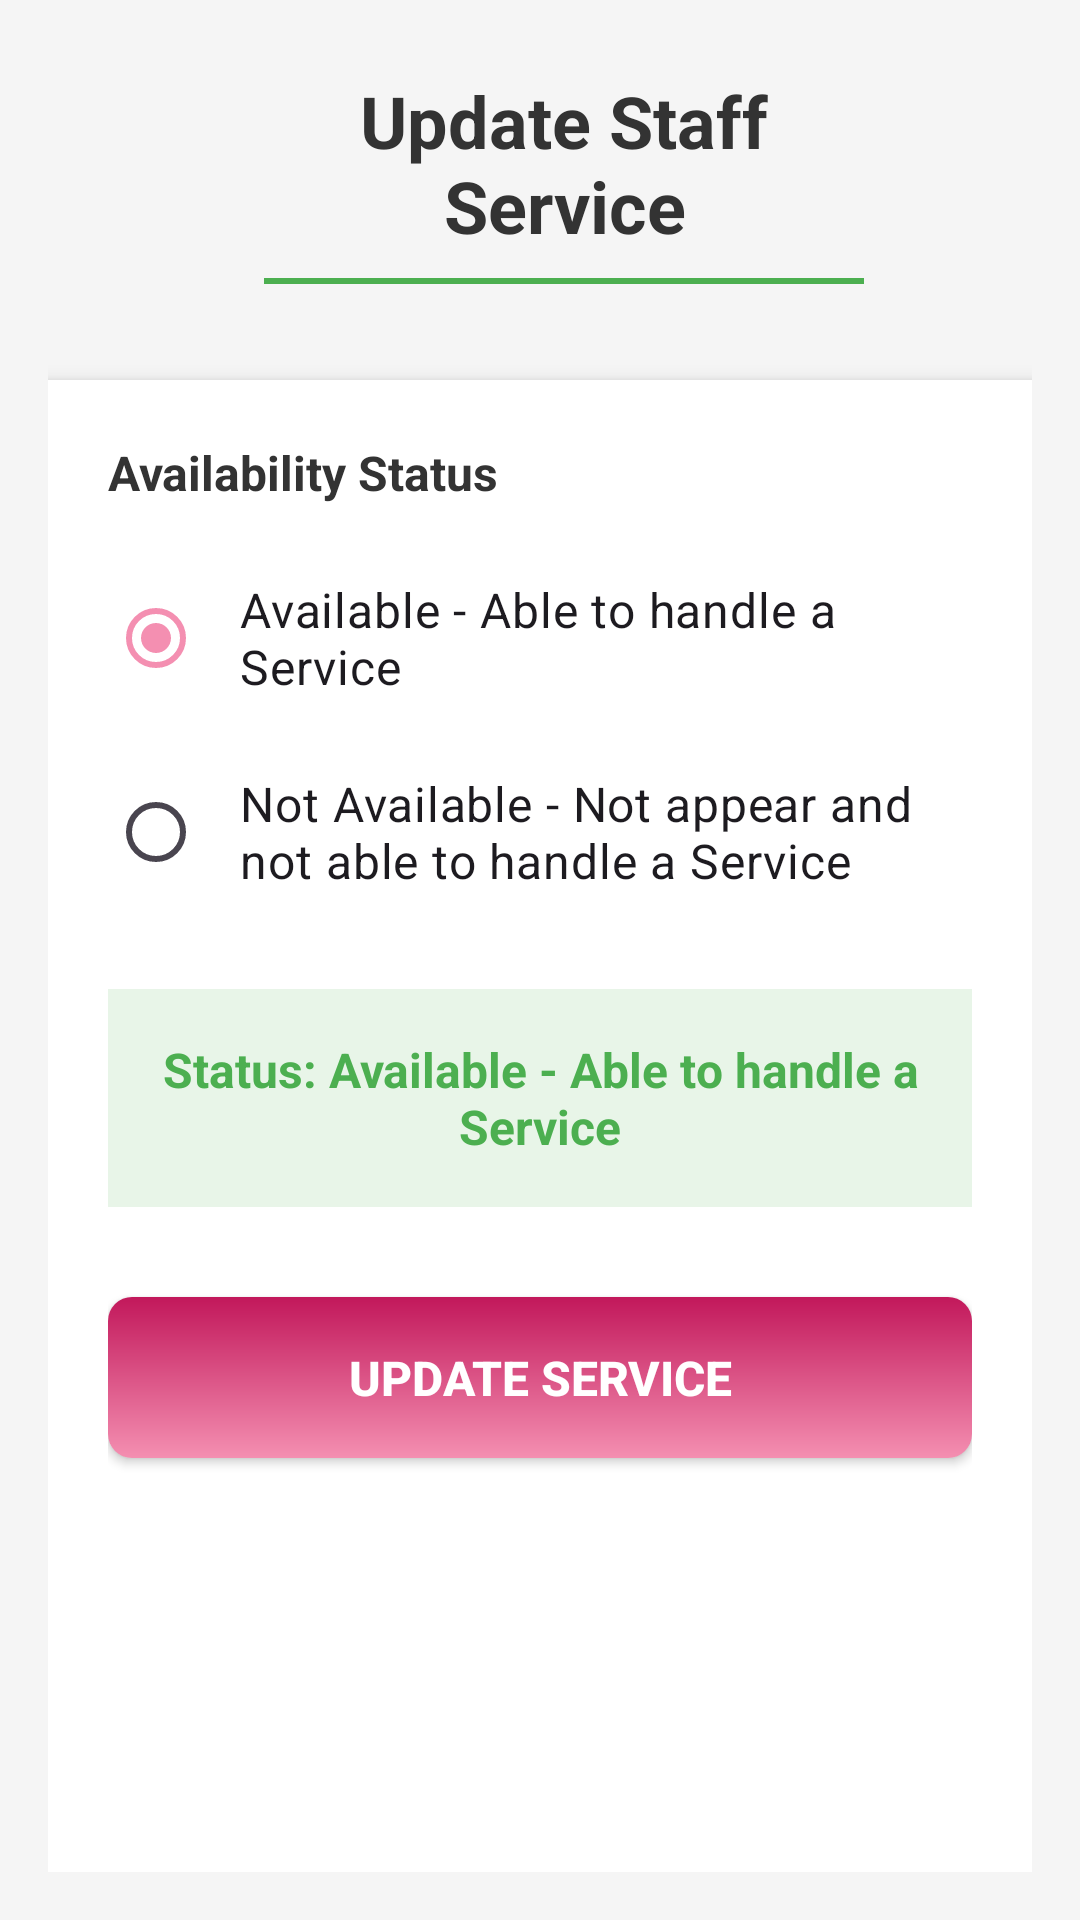

Produce the Android XML layout that renders to this screen, including the resource entries it uses.
<!-- AndroidManifest.xml: application theme Theme.MizrahBeauty -->
<!-- res/layout/activity_service_update.xml -->
<?xml version="1.0" encoding="utf-8"?>

<LinearLayout xmlns:android="http://schemas.android.com/apk/res/android"
    android:layout_width="match_parent"
    android:layout_height="match_parent"
    android:orientation="vertical"
    android:padding="16dp"
    android:background="#f5f5f5">

    
    <LinearLayout
        android:layout_width="match_parent"
        android:layout_height="wrap_content"
        android:orientation="horizontal"
        android:gravity="center_vertical"
        android:layout_marginBottom="24dp"
        android:padding="8dp">

        
        <ImageView
            android:id="@+id/backButton"
            android:layout_width="40dp"
            android:layout_height="40dp"
            android:src="@drawable/ic_arrow_back"
            android:background="?attr/selectableItemBackgroundBorderless"
            android:padding="8dp"
            android:contentDescription="Back to Dashboard"
            android:layout_marginEnd="16dp" />

        
        <LinearLayout
            android:layout_width="0dp"
            android:layout_height="wrap_content"
            android:layout_weight="1"
            android:orientation="vertical"
            android:gravity="center">

            <TextView
                android:id="@+id/titleText"
                android:layout_width="wrap_content"
                android:layout_height="wrap_content"
                android:text="Update Staff Service"
                android:textSize="24sp"
                android:textStyle="bold"
                android:textColor="#333333"
                android:gravity="center"
                android:layout_marginBottom="8dp" />

            <View
                android:layout_width="200dp"
                android:layout_height="2dp"
                android:background="#4CAF50" />
        </LinearLayout>

        
        <View
            android:layout_width="40dp"
            android:layout_height="40dp" />

    </LinearLayout>

    
    <LinearLayout
        android:layout_width="match_parent"
        android:layout_height="0dp"
        android:layout_weight="1"
        android:orientation="vertical"
        android:background="#FFFFFF"
        android:padding="20dp"
        android:elevation="4dp">

        
        <TextView
            android:layout_width="wrap_content"
            android:layout_height="wrap_content"
            android:text="Availability Status"
            android:textSize="16sp"
            android:textStyle="bold"
            android:textColor="#333333"
            android:layout_marginBottom="12dp" />

        <RadioGroup
            android:id="@+id/availabilityRadioGroup"
            android:layout_width="match_parent"
            android:layout_height="wrap_content"
            android:orientation="vertical"
            android:layout_marginBottom="20dp">

            <RadioButton
                android:id="@+id/availableRadioButton"
                android:layout_width="match_parent"
                android:layout_height="wrap_content"
                android:text="Available - Able to handle a Service"
                android:textSize="16sp"
                android:padding="12dp"
                android:checked="true" />

            <RadioButton
                android:id="@+id/notAvailableRadioButton"
                android:layout_width="match_parent"
                android:layout_height="wrap_content"
                android:text="Not Available - Not appear and not able to handle a Service"
                android:textSize="16sp"
                android:padding="12dp" />
        </RadioGroup>

        
        <TextView
            android:id="@+id/statusText"
            android:layout_width="match_parent"
            android:layout_height="wrap_content"
            android:text="Status: Available - Able to handle a Service"
            android:textSize="16sp"
            android:textStyle="bold"
            android:textColor="#4CAF50"
            android:gravity="center"
            android:padding="16dp"
            android:background="#E8F5E8"
            android:layout_marginBottom="30dp" />

        
        <Button
            android:id="@+id/updateButton"
            android:layout_width="match_parent"
            android:layout_height="wrap_content"
            android:text="Update Service"
            android:textSize="16sp"
            android:textStyle="bold"
            android:background="@drawable/button_background"
            android:textColor="#FFFFFF"
            android:padding="16dp" />

    </LinearLayout>
</LinearLayout>
<!-- resources referenced by this layout -->
<resources>
  <!-- drawable button_background (drawable) -->
  <?xml version="1.0" encoding="utf-8"?>
  
      <shape xmlns:android="http://schemas.android.com/apk/res/android"
          android:shape="rectangle">
          <gradient
              android:startColor="@color/primary_pink"
              android:endColor="@color/primary_pink_dark"
              android:angle="90" />
          <corners android:radius="8dp" />
      </shape>
  <style name="Theme.MizrahBeauty" parent="Base.Theme.MizrahBeauty" />
  <color name="primary_pink">#F48FB1</color>
  <color name="primary_pink_dark">#C2185B</color>
  <style name="Base.Theme.MizrahBeauty" parent="Theme.Material3.DayNight.NoActionBar">
          
          <item name="colorPrimary">@color/primary_pink</item>
          <item name="colorPrimaryVariant">@color/primary_pink_dark</item>
          <item name="colorOnPrimary">@color/white</item>
          <item name="colorSecondary">@color/accent_pink</item>
          <item name="colorOnSecondary">@color/white</item>
          <item name="android:colorBackground">@color/background_light_pink</item>
          <item name="colorOnBackground">@color/text_primary</item>
          <item name="colorSurface">@color/card_background</item>
          <item name="colorOnSurface">@color/text_primary</item>
      </style>
  <color name="white">#FFFFFF</color>
  <color name="accent_pink">#F48FB1</color>
  <color name="background_light_pink">#FFF0F5</color>
  <color name="text_primary">#333333</color>
  <color name="card_background">#FFFFFF</color>
</resources>
